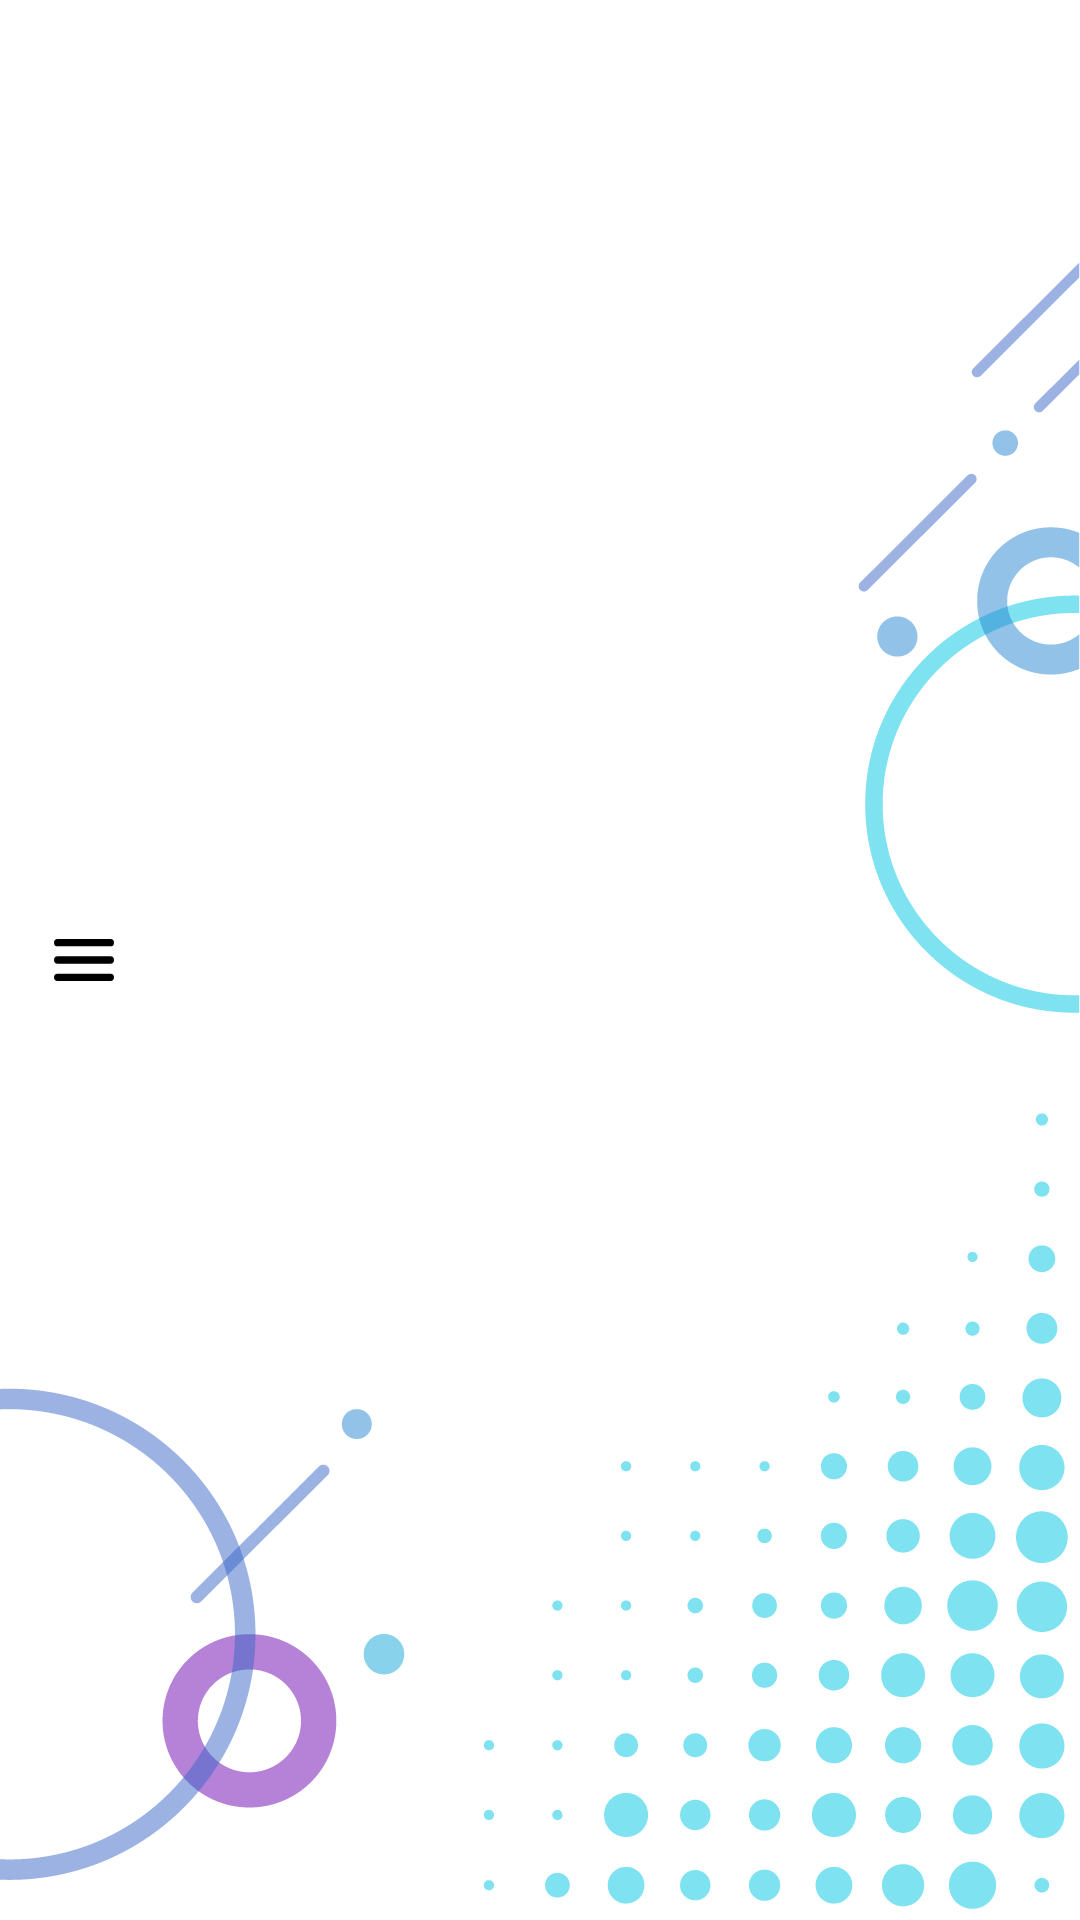

The Android layout XML behind this screen, and the referenced resources:
<!-- AndroidManifest.xml: application theme Theme.Base -->
<!-- res/layout/tb_a_main.xml -->
<?xml version="1.0" encoding="utf-8"?>
<RelativeLayout xmlns:android="http://schemas.android.com/apk/res/android"
    xmlns:tools="http://schemas.android.com/tools"
    android:layout_width="match_parent"
    android:layout_height="?android:attr/actionBarSize"
    android:visibility="visible">

    <LinearLayout
        android:layout_width="match_parent"
        android:layout_height="match_parent"
        android:layout_toStartOf="@+id/title_bar_controls_container"
        android:gravity="center_vertical"
        android:orientation="horizontal"
        android:visibility="visible"
        tools:ignore="UseCompoundDrawables">

        <ImageView
            android:id="@+id/menu"
            android:layout_width="?android:attr/actionBarSize"
            android:layout_height="?android:attr/actionBarSize"
            android:background="@drawable/selector_change_different_color_to_simple_color_round"
            android:padding="18dp"
            android:src="@drawable/drawable_icon_menu"
            android:visibility="visible"
            tools:ignore="ContentDescription" />

        <TextView
            android:id="@+id/title_bar_controls_text"
            android:layout_width="match_parent"
            android:layout_height="wrap_content"
            android:textAllCaps="false"
            android:textColor="@color/app_black"
            android:textSize="@dimen/text_views_text_size_18sp"
            android:textStyle="bold" />

    </LinearLayout>


    <LinearLayout
        android:id="@+id/title_bar_controls_container"
        android:layout_width="wrap_content"
        android:layout_height="wrap_content"
        android:layout_alignParentEnd="true"
        android:orientation="horizontal"
        android:visibility="visible">

    </LinearLayout>
</RelativeLayout>
<!-- resources referenced by this layout -->
<resources>
  <color name="app_black">#000000</color>
  <dimen name="text_views_text_size_18sp">18sp</dimen>
  <!-- drawable drawable_icon_menu (drawable) -->
  <?xml version="1.0" encoding="utf-8"?>
  <vector xmlns:android="http://schemas.android.com/apk/res/android"
      android:width="20dp"
      android:height="14dp"
      android:viewportWidth="58.65"
      android:viewportHeight="40">
  
      <group>
          <group>
              <group>
                  <path
                      android:fillColor="#000000"
                      android:pathData="M55.15,7H3.5a3.5,3.5,0,0,1,0-7H55.15a3.5,3.5,0,0,1,0,7Z" />
                  <path
                      android:fillColor="#000000"
                      android:pathData="M55.15,23.5H3.5a3.5,3.5,0,0,1,0-7H55.15a3.5,3.5,0,1,1,0,7Z" />
                  <path
                      android:fillColor="#000000"
                      android:pathData="M55.15,40H3.5a3.5,3.5,0,0,1,0-7H55.15a3.5,3.5,0,1,1,0,7Z" />
              </group>
          </group>
      </group>
  </vector>
  <!-- drawable selector_change_different_color_to_simple_color_round (drawable) -->
  <?xml version="1.0" encoding="utf-8"?>
  <selector xmlns:android="http://schemas.android.com/apk/res/android">
      <item android:state_pressed="true">
  
          <shape android:shape="oval">
              <solid android:color="@color/app_gray_simple" />
          </shape>
  
      </item>
  </selector>
  <style name="Theme.Base" parent="Theme.AppCompat.Light.DarkActionBar">
          <item name="windowNoTitle">true</item>
          <item name="windowActionBar">true</item>
          <item name="android:windowLightStatusBar" tools:targetApi="m">true</item>
          <item name="android:statusBarColor" tools:targetApi="lollipop">@color/app_white</item>
          <item name="android:windowBackground" tools:targetApi="lollipop">
              @drawable/background_custom_1
          </item>
      </style>
  <color name="app_gray_simple">#3f758e9a</color>
  <color name="app_white">#FFFFFF</color>
  <!-- drawable background_custom_1 (drawable) -->
  <?xml version="1.0" encoding="utf-8"?>
  <layer-list xmlns:android="http://schemas.android.com/apk/res/android">
      <item android:drawable="@color/app_white" />
  
      <item>
          <bitmap
              android:gravity="bottom|right"
              android:src="@drawable/background_1" />
      </item>
  
  </layer-list>
  <!-- drawable background_1: png bitmap (drawable-xxhdpi, 63548 bytes) -->
</resources>
